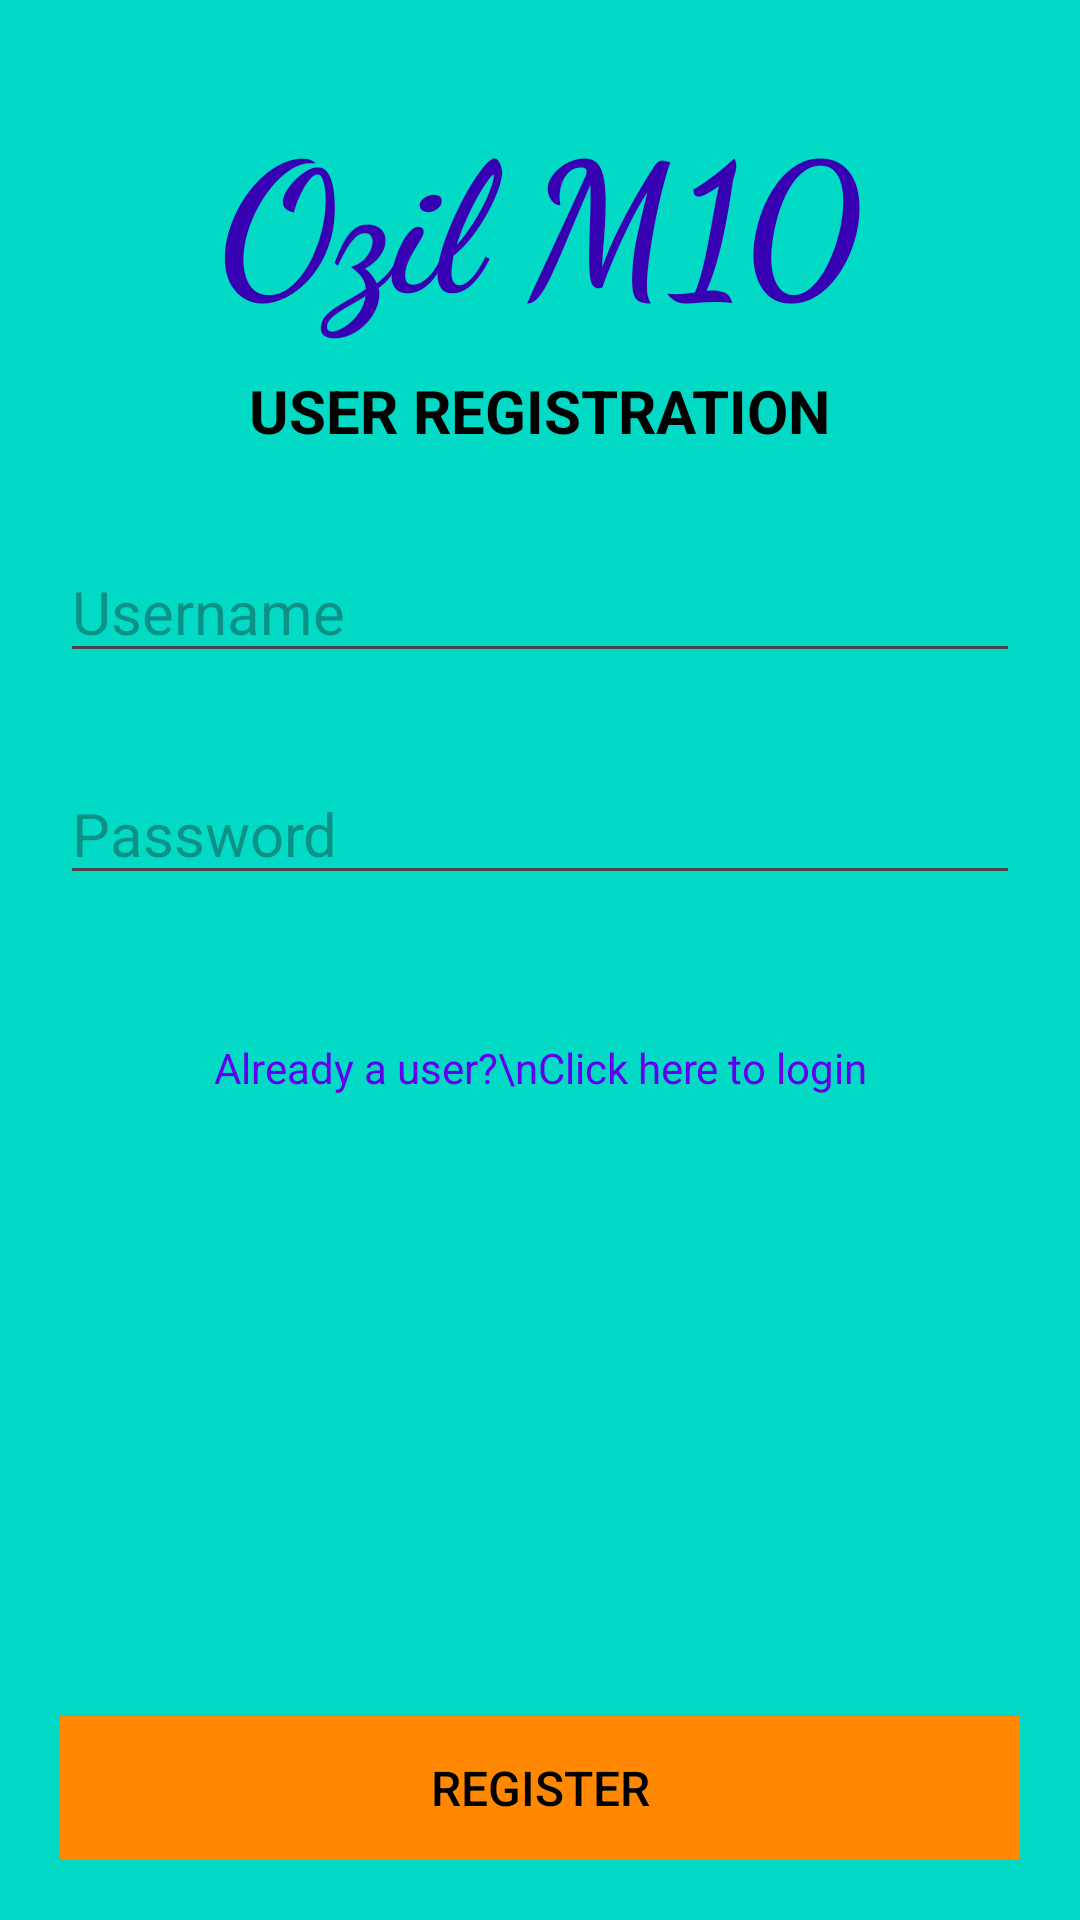

Reconstruct the res/layout file that produces this screen, plus the resources it refers to.
<!-- AndroidManifest.xml: application theme Theme.Springboot_application -->
<!-- res/layout/activity_register.xml -->
<?xml version="1.0" encoding="utf-8"?>
<androidx.constraintlayout.widget.ConstraintLayout xmlns:android="http://schemas.android.com/apk/res/android"
    xmlns:app="http://schemas.android.com/apk/res-auto"
    xmlns:tools="http://schemas.android.com/tools"
    android:layout_width="match_parent"
    android:layout_height="match_parent"
    tools:context=".register"

    android:padding="20dp"
    android:background="@color/colorAccent">

    <TextView
        android:id="@+id/tvTitle"
        android:layout_width="wrap_content"
        android:layout_height="wrap_content"
        android:fontFamily="cursive"
        android:padding="10dp"
        android:text="Ozil M10"
        android:textColor="@color/colorPrimaryDark"
        android:textSize="60sp"
        android:textStyle="bold"
        app:layout_constraintEnd_toEndOf="parent"
        app:layout_constraintStart_toStartOf="parent"
        app:layout_constraintTop_toTopOf="parent" />


    <TextView
        android:id="@+id/tvSubtitle"
        android:layout_width="wrap_content"
        android:layout_height="wrap_content"
        android:text="USER REGISTRATION"
        android:textColor="#000"
        android:textSize="20sp"
        android:textStyle="bold"
        app:layout_constraintEnd_toEndOf="parent"
        app:layout_constraintHorizontal_bias="0.5"
        app:layout_constraintStart_toStartOf="parent"
        app:layout_constraintTop_toBottomOf="@+id/tvTitle" />

    <EditText
        android:id="@+id/etRUserName"
        android:layout_width="match_parent"
        android:layout_height="wrap_content"
        android:layout_marginTop="30dp"
        android:ems="10"
        android:hint="Username"
        android:inputType="text"
        android:textSize="20sp"
        app:layout_constraintEnd_toEndOf="parent"
        app:layout_constraintHorizontal_bias="0.5"
        app:layout_constraintStart_toStartOf="parent"
        app:layout_constraintTop_toBottomOf="@+id/tvSubtitle" />

    <EditText
        android:id="@+id/etRPassword"
        android:layout_width="match_parent"
        android:layout_height="wrap_content"
        android:layout_marginTop="30dp"
        android:ems="10"
        android:hint="Password"
        android:inputType="textPassword"
        android:textSize="20sp"
        app:layout_constraintEnd_toEndOf="parent"
        app:layout_constraintHorizontal_bias="1.0"
        app:layout_constraintStart_toStartOf="parent"
        app:layout_constraintTop_toBottomOf="@+id/etRUserName" />


    <Button
        android:id="@+id/btnRegister"
        android:layout_width="match_parent"
        android:layout_height="wrap_content"
        android:background="@android:color/holo_orange_dark"
        android:text="REGISTER"
        android:textColor="@android:color/background_dark"
        android:textSize="16sp"
        app:layout_constraintBottom_toBottomOf="parent"
        app:layout_constraintEnd_toEndOf="parent"
        app:layout_constraintHorizontal_bias="0.5"
        app:layout_constraintStart_toStartOf="parent" />

    <TextView
        android:id="@+id/tvLoginLink"
        android:layout_width="wrap_content"
        android:layout_height="wrap_content"
        android:layout_marginTop="48dp"
        android:gravity="center"
        android:text="Already a user?\nClick here to login"
        android:textColor="@color/colorPrimary"
        app:layout_constraintEnd_toEndOf="parent"
        app:layout_constraintHorizontal_bias="0.5"
        app:layout_constraintStart_toStartOf="parent"
        app:layout_constraintTop_toBottomOf="@+id/etRPassword" />
</androidx.constraintlayout.widget.ConstraintLayout>
<!-- resources referenced by this layout -->
<resources>
  <style name="Theme.Springboot_application" parent="Base.Theme.Springboot_application" />
  <style name="Base.Theme.Springboot_application" parent="Theme.Material3.DayNight.NoActionBar">
          
          
      </style>
  <!-- not gathered from this repository: default colours our renderer supplied (Android Studio template values) -->
  <color name="colorPrimary">#FF6200EE</color>
  <color name="colorPrimaryDark">#FF3700B3</color>
  <color name="colorAccent">#FF03DAC5</color>
</resources>
